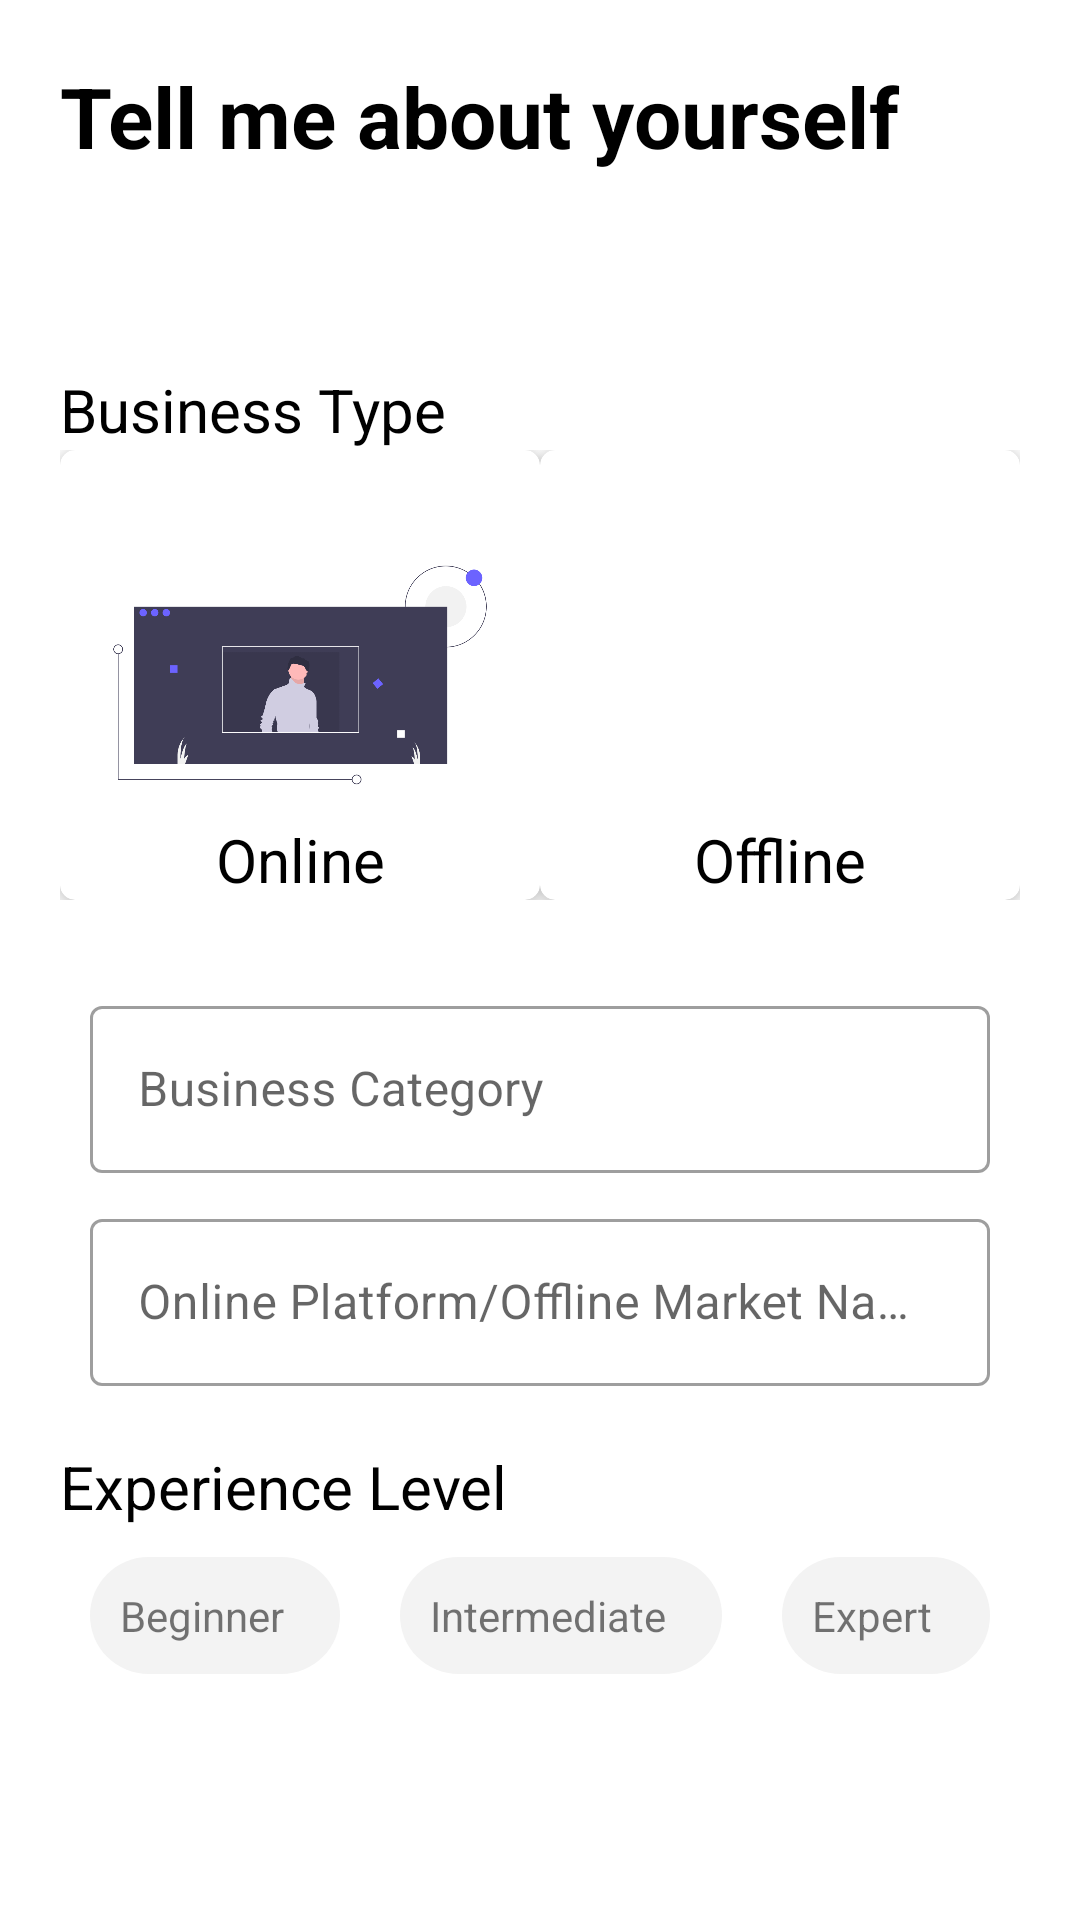

Android layout source for this screen:
<!-- AndroidManifest.xml: application theme Theme.Mentors -->
<!-- res/layout/activity_introduce.xml -->
<?xml version="1.0" encoding="utf-8"?>
<RelativeLayout xmlns:android="http://schemas.android.com/apk/res/android"
    xmlns:app="http://schemas.android.com/apk/res-auto"
    xmlns:tools="http://schemas.android.com/tools"
    android:layout_width="match_parent"
    android:layout_height="match_parent"
    tools:context=".introduce">


    <RelativeLayout
        android:layout_width="match_parent"
        android:layout_height="wrap_content"
        android:id="@+id/centerline"
        android:layout_centerInParent="true" />

    <TextView
        android:layout_width="match_parent"
        android:layout_height="wrap_content"
        android:text="@string/tell_me_about_yourself"
        android:textSize="28sp"
        android:textStyle="bold"
        android:padding="20dp"
        android:textColor="@color/black" />

    <RelativeLayout
        android:layout_width="match_parent"
        android:layout_height="wrap_content"
        android:padding="20dp"
        android:id="@+id/businesstype"
        android:layout_above="@id/centerline">


        <TextView
            android:layout_width="wrap_content"
            android:layout_height="wrap_content"
            android:text="Business Type"
            android:textSize="20sp"
            android:textColor="@color/black"
            android:id="@+id/textoftype"/>

        <LinearLayout
            android:layout_width="match_parent"
            android:layout_height="wrap_content"
            android:layout_below="@id/textoftype"
            android:id="@+id/showingcard"
            android:orientation="horizontal">

            <androidx.cardview.widget.CardView
                android:layout_width="wrap_content"
                android:layout_height="wrap_content"
                android:layout_gravity="center"
                app:cardCornerRadius="5dp"
                app:cardElevation="5dp"
                android:layout_weight="1"
                android:id="@+id/onlinecard"
                android:padding="5dp">

                <ImageView
                    android:layout_width="150dp"
                    android:layout_height="150dp"
                    android:src="@drawable/online"
                    android:layout_gravity="center_horizontal"
                    android:id="@+id/onlineimage"/>

                <TextView
                    android:id="@+id/onlinebusinesstext"
                    android:layout_width="match_parent"
                    android:layout_height="wrap_content"
                    android:text="Online"
                    android:textAlignment="center"
                    android:layout_gravity="center_horizontal|bottom"
                    android:textColor="@color/black"
                    android:textSize="20sp" />

            </androidx.cardview.widget.CardView>

            <androidx.cardview.widget.CardView
                android:layout_width="wrap_content"
                android:layout_height="wrap_content"
                android:layout_gravity="center"
                app:cardCornerRadius="5dp"
                app:cardElevation="5dp"
                android:layout_weight="1"
                android:id="@+id/offlinecard"
                android:padding="5dp">

                <ImageView
                    android:layout_width="150dp"
                    android:layout_height="150dp"
                    android:src="@drawable/offline"
                    android:layout_gravity="center_horizontal"
                    android:id="@+id/offlineimage"/>

                <TextView
                    android:id="@+id/offlinebusinesstext"
                    android:layout_width="match_parent"
                    android:layout_height="wrap_content"
                    android:text="Offline"
                    android:textAlignment="center"
                    android:layout_gravity="center_horizontal|bottom"
                    android:textColor="@color/black"
                    android:textSize="20sp" />

            </androidx.cardview.widget.CardView>

        </LinearLayout>




    </RelativeLayout> 

    <com.google.android.material.textfield.TextInputLayout
        android:layout_width="match_parent"
        android:layout_height="wrap_content"
        android:layout_below="@+id/centerline"
        android:layout_marginTop="10dp"
        android:id="@+id/businesscategory"
        style="@style/Widget.MaterialComponents.TextInputLayout.OutlinedBox"
        android:layout_marginRight="30dp"
        android:layout_marginLeft="30dp">

        <EditText
            android:layout_width="match_parent"
            android:layout_height="wrap_content"
            android:id="@+id/userfullname"
            android:hint="Business Category"
            android:inputType="text">

        </EditText>

    </com.google.android.material.textfield.TextInputLayout>

    <com.google.android.material.textfield.TextInputLayout
        android:layout_width="match_parent"
        android:layout_height="wrap_content"
        android:layout_below="@+id/businesscategory"
        android:layout_marginTop="10dp"
        android:id="@+id/platformname"
        style="@style/Widget.MaterialComponents.TextInputLayout.OutlinedBox"
        android:layout_marginRight="30dp"
        android:layout_marginLeft="30dp">

        <EditText
            android:layout_width="match_parent"
            android:layout_height="wrap_content"
            android:id="@+id/platform"
            android:hint="Online Platform/Offline Market Name"
            android:inputType="text">

        </EditText>

    </com.google.android.material.textfield.TextInputLayout>

    <RelativeLayout
        android:layout_width="match_parent"
        android:layout_height="wrap_content"
        android:padding="20dp"
        android:id="@+id/experiencecheck"
        android:layout_below="@id/platformname">


        <TextView
            android:layout_width="wrap_content"
            android:layout_height="wrap_content"
            android:text="Experience Level"
            android:textSize="20sp"
            android:textColor="@color/black"
            android:id="@+id/experiecnetext"/>

        <LinearLayout
            android:layout_width="match_parent"
            android:layout_height="wrap_content"
            android:layout_below="@id/experiecnetext"
            android:orientation="horizontal">

            <RelativeLayout
                android:layout_width="wrap_content"
                android:layout_height="wrap_content"
                android:background="@drawable/borders"
                android:padding="10dp"
                android:layout_weight="1"
                android:layout_margin="10dp"
                android:id="@+id/beginner">

                <TextView
                    android:layout_width="wrap_content"
                    android:layout_height="wrap_content"
                    android:text="Beginner" />

            </RelativeLayout>

            <RelativeLayout
                android:layout_width="wrap_content"
                android:layout_height="wrap_content"
                android:background="@drawable/borders"
                android:padding="10dp"
                android:layout_weight="1"
                android:layout_margin="10dp"
                android:id="@+id/intermediate">

                <TextView
                    android:layout_width="wrap_content"
                    android:layout_height="wrap_content"
                    android:text="Intermediate" />

            </RelativeLayout>

            <RelativeLayout
                android:layout_width="wrap_content"
                android:layout_height="wrap_content"
                android:background="@drawable/borders"
                android:padding="10dp"
                android:layout_weight="1"
                android:layout_margin="10dp"
                android:id="@+id/expert">

                <TextView
                    android:layout_width="wrap_content"
                    android:layout_height="wrap_content"
                    android:text="Expert"
                    />

            </RelativeLayout>

        </LinearLayout>







    </RelativeLayout> 





    <androidx.appcompat.widget.AppCompatButton
        android:layout_width="150dp"
        android:layout_height="wrap_content"
        android:text="@string/next"
        android:background="@drawable/button_get_started_bg"
        android:layout_alignParentBottom="true"
        android:textSize="26sp"
        android:padding="15dp"
        android:layout_margin="10dp"
        android:id="@+id/next"
        android:layout_alignParentEnd="true"
        android:visibility="invisible">

    </androidx.appcompat.widget.AppCompatButton>



</RelativeLayout>
<!-- resources referenced by this layout -->
<resources>
  <color name="black">#FF000000</color>
  <!-- drawable borders (drawable) -->
  <?xml version="1.0" encoding="utf-8"?>
  <shape xmlns:android="http://schemas.android.com/apk/res/android">
      <solid android:color="#f3f3f3" />
      <corners android:radius="20dp" />
  </shape>
  <!-- drawable button_get_started_bg (drawable) -->
  <?xml version="1.0" encoding="utf-8"?>
  <shape xmlns:android="http://schemas.android.com/apk/res/android">
  
      <corners
      android:radius="14dp"
      />
      <gradient
          android:angle="45"
          android:startColor="#2CBBDB"
          android:endColor="#218CA3"
          android:type="linear"
          />
      <padding
          android:left="0dp"
          android:top="0dp"
          android:right="0dp"
          android:bottom="0dp"
          />
      <size
          android:width="270dp"
          android:height="60dp"
          />
  </shape>
  <!-- drawable online: png bitmap (drawable-v24, 38763 bytes) -->
  <string name="next">Next</string>
  <string name="tell_me_about_yourself">Tell me about yourself</string>
  <style name="Theme.Mentors" parent="Theme.MaterialComponents.DayNight.NoActionBar">
          
          <item name="colorPrimary">@color/aqua</item>
          <item name="colorPrimaryVariant">@color/aqua</item>
          <item name="colorOnPrimary">@color/white</item>
          
          <item name="colorSecondary">@color/yellow</item>
          <item name="colorSecondaryVariant">@color/yellow</item>
          <item name="colorOnSecondary">@color/black</item>
          
          <item name="android:statusBarColor" tools:targetApi="l">?attr/colorPrimaryVariant</item>
          
      </style>
  <color name="aqua">#2CBBDB</color>
  <color name="white">#FFFFFFFF</color>
  <color name="yellow">#C76952</color>
</resources>
